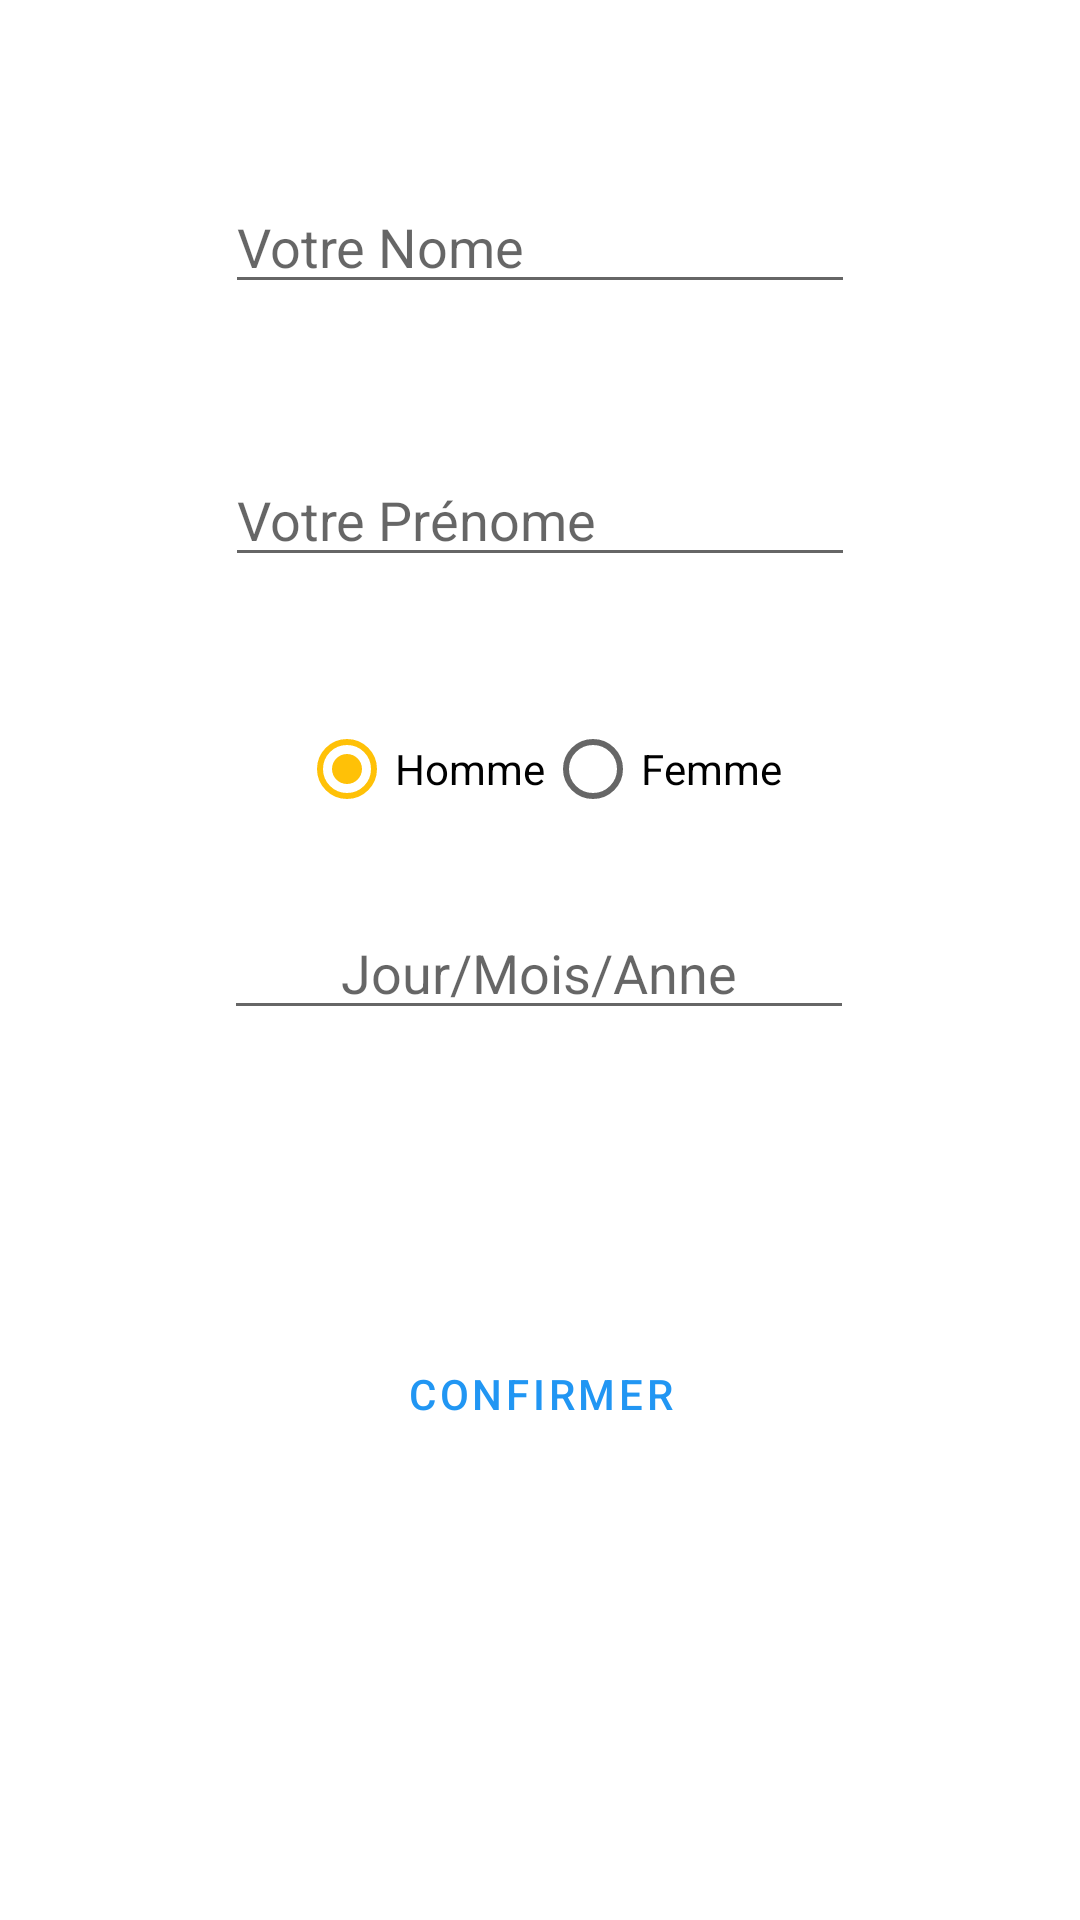

This screen was rendered from an Android layout file. Write that file and the resources it references.
<!-- AndroidManifest.xml: application theme Theme.WssalMaak -->
<!-- res/layout/activity_user_infos_inscription.xml -->
<?xml version="1.0" encoding="utf-8"?>
<layout xmlns:android="http://schemas.android.com/apk/res/android"
    xmlns:app="http://schemas.android.com/apk/res-auto"
    xmlns:tools="http://schemas.android.com/tools">

    <data>

    </data>

    <androidx.constraintlayout.widget.ConstraintLayout
        android:layout_width="match_parent"
        android:layout_height="match_parent"
        tools:context=".ui.userinfosinscription.UserInfosInscriptionActivity">

        <ScrollView
            android:layout_width="match_parent"
            android:layout_height="match_parent"
            android:fillViewport="true"
            app:layout_constraintBottom_toBottomOf="parent"
            app:layout_constraintEnd_toEndOf="parent"
            app:layout_constraintStart_toStartOf="parent"
            app:layout_constraintTop_toTopOf="parent">

            <androidx.constraintlayout.widget.ConstraintLayout
                android:layout_width="match_parent"
                android:layout_height="wrap_content"

                >

                <EditText
                    android:id="@+id/editTextUserName"
                    android:layout_width="wrap_content"
                    android:layout_height="wrap_content"
                    android:ems="10"
                    android:inputType="textPersonName"
                    android:hint="@string/nome_edittxt"
                    app:layout_constraintBottom_toBottomOf="parent"
                    app:layout_constraintEnd_toEndOf="parent"
                    app:layout_constraintStart_toStartOf="parent"
                    app:layout_constraintTop_toTopOf="parent"
                    app:layout_constraintVertical_bias=".1" />

                <EditText
                    android:id="@+id/editTextUsrFamelyName"
                    android:layout_width="wrap_content"
                    android:layout_height="wrap_content"
                    android:ems="10"
                    android:inputType="textPersonName"
                    android:hint="@string/prenome_edittxt"
                    app:layout_constraintBottom_toBottomOf="parent"
                    app:layout_constraintEnd_toEndOf="parent"
                    app:layout_constraintStart_toStartOf="parent"
                    app:layout_constraintTop_toBottomOf="@+id/editTextUserName"
                    app:layout_constraintVertical_bias=".1" />

                <RadioGroup
                    android:id="@+id/sexeTypeGroup"
                    android:layout_width="wrap_content"
                    android:layout_height="wrap_content"
                    android:orientation="horizontal"
                    app:layout_constraintBottom_toBottomOf="parent"
                    app:layout_constraintEnd_toEndOf="parent"
                    app:layout_constraintStart_toStartOf="parent"
                    app:layout_constraintTop_toBottomOf="@+id/editTextUsrFamelyName"
                    app:layout_constraintVertical_bias=".1">

                    <RadioButton
                        android:id="@+id/radioManBtn"
                        android:layout_width="match_parent"
                        android:layout_height="wrap_content"
                        android:checked="true"
                        android:text="Homme" />

                    <RadioButton
                        android:id="@+id/radioWomanBtn"
                        android:layout_width="match_parent"
                        android:layout_height="wrap_content"
                        android:text="Femme" />
                </RadioGroup>

                <EditText
                    android:id="@+id/editTextDate"
                    android:layout_width="wrap_content"
                    android:layout_height="wrap_content"
                    android:ems="10"
                    android:inputType="date"
                    android:focusable="false"
                    android:hint="Jour/Mois/Anne"
                    android:gravity="center_horizontal"
                    app:layout_constraintBottom_toBottomOf="parent"
                    app:layout_constraintEnd_toEndOf="parent"
                    app:layout_constraintHorizontal_bias="0.497"
                    app:layout_constraintStart_toStartOf="parent"
                    app:layout_constraintTop_toBottomOf="@+id/sexeTypeGroup"
                    app:layout_constraintVertical_bias="0.068" />

                <androidx.cardview.widget.CardView
                    android:id="@+id/ImageUserCardView"
                    android:layout_width="wrap_content"
                    android:layout_height="wrap_content"
                    app:cardCornerRadius="@dimen/_50sdp"
                    app:layout_constraintBottom_toBottomOf="parent"
                    app:layout_constraintEnd_toEndOf="parent"
                    app:layout_constraintStart_toStartOf="parent"
                    app:layout_constraintTop_toBottomOf="@+id/editTextDate"
                    app:layout_constraintVertical_bias=".2">

                    <de.hdodenhof.circleimageview.CircleImageView
                        android:id="@+id/profile_image"
                        android:layout_width="@dimen/_100sdp"
                        android:layout_height="@dimen/_100sdp"
                        android:layout_centerHorizontal="true"
                        android:elevation="2dp"
                        android:src="@mipmap/ic_avatar"
                        app:civ_border_color="@color/design_default_color_primary"
                        app:civ_border_width="2dp" />
                </androidx.cardview.widget.CardView>


                <Button
                    android:id="@+id/ConfirmerBtn"
                    android:layout_width="wrap_content"
                    android:layout_height="wrap_content"
                    android:text="@string/confirmer_btn"
                    style="?attr/materialButtonOutlinedStyle"
                    app:layout_constraintVertical_bias=".2"
                    app:layout_constraintBottom_toBottomOf="parent"
                    app:layout_constraintEnd_toEndOf="parent"
                    app:layout_constraintStart_toStartOf="parent"
                    app:layout_constraintTop_toBottomOf="@+id/ImageUserCardView" />


            </androidx.constraintlayout.widget.ConstraintLayout>

        </ScrollView>

    </androidx.constraintlayout.widget.ConstraintLayout>
</layout>
<!-- resources referenced by this layout -->
<resources>
  <!-- mipmap ic_avatar: png bitmap (mipmap-xhdpi, 1530 bytes) -->
  <string name="confirmer_btn">Confirmer</string>
  <string name="nome_edittxt">Votre Nome</string>
  <string name="prenome_edittxt">Votre Prénome</string>
  <style name="Theme.WssalMaak" parent="Theme.MaterialComponents.DayNight.NoActionBar">
          
          <item name="colorPrimary">@color/blue_700</item>
          <item name="colorPrimaryVariant">@color/blue_800</item>
          <item name="colorOnPrimary">@color/yellow_200</item>
  
  
  
          
          <item name="colorSecondary">@color/yellow_200</item>
          <item name="colorSecondaryVariant">@color/yellow_700</item>
          <item name="colorOnSecondary">@color/black</item>
          
          <item name="android:statusBarColor" tools:targetApi="l">@color/blue_800</item>
          
  
          
          
  
          <item name="android:navigationBarColor">?attr/colorPrimaryVariant</item>
          <item name="bottomNavigationStyle">@style/Widget.MaterialComponents.BottomNavigationView.Colored</item>
  
      </style>
  <color name="blue_700">#2196F3</color>
  <color name="blue_800">#1A6DAF</color>
  <color name="yellow_200">#FFC107</color>
  <color name="yellow_700">#B18709</color>
  <color name="black">#FF000000</color>
</resources>
